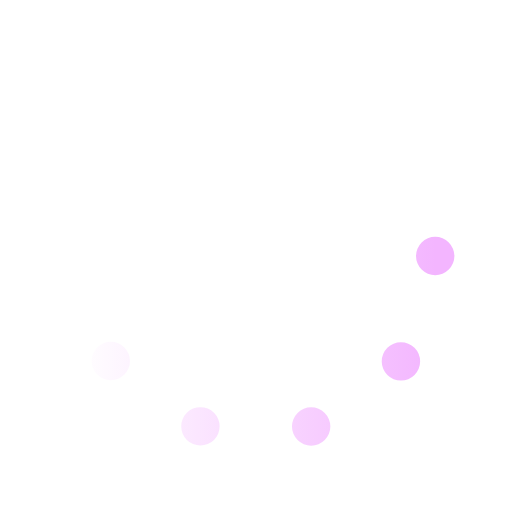
t = 0.00 s
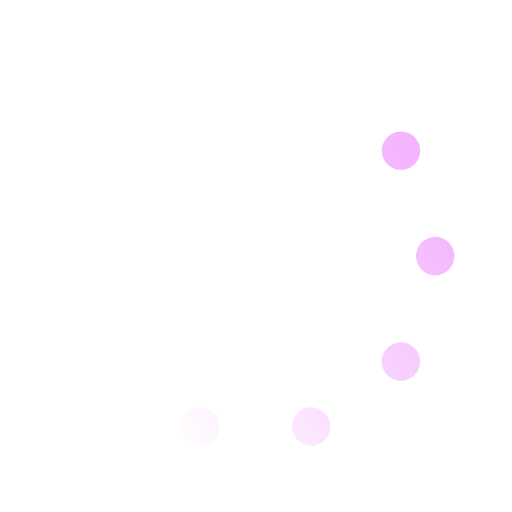
t = 0.33 s
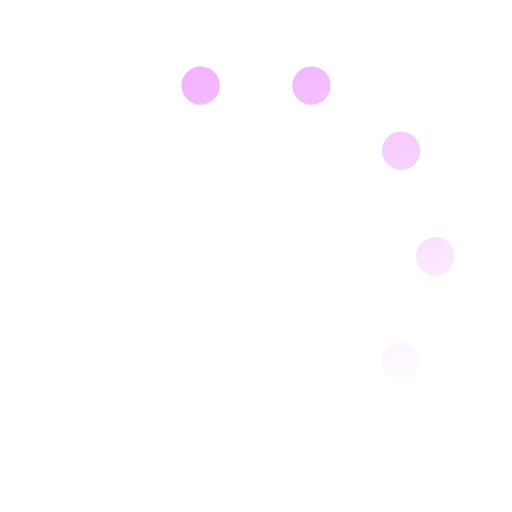
t = 0.67 s
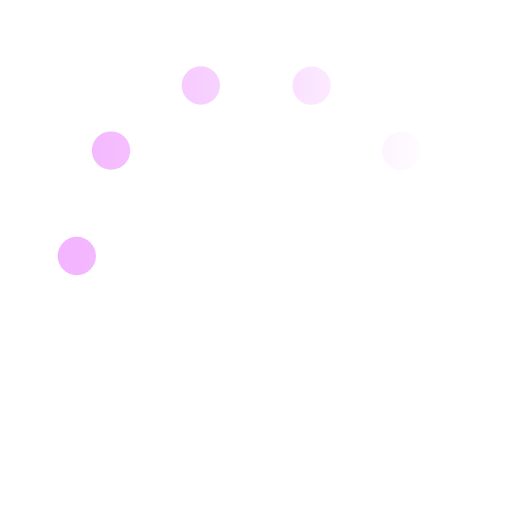
t = 1.00 s
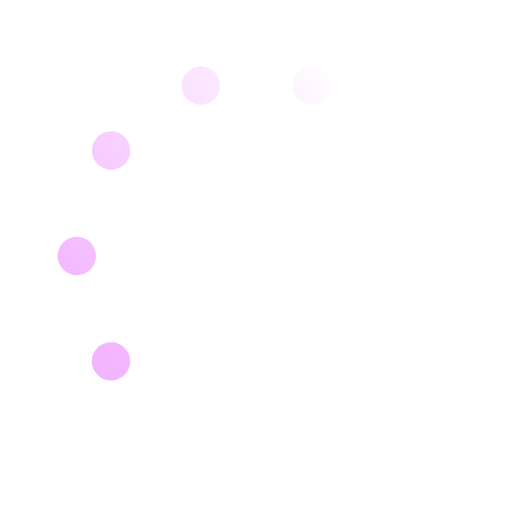
t = 1.33 s
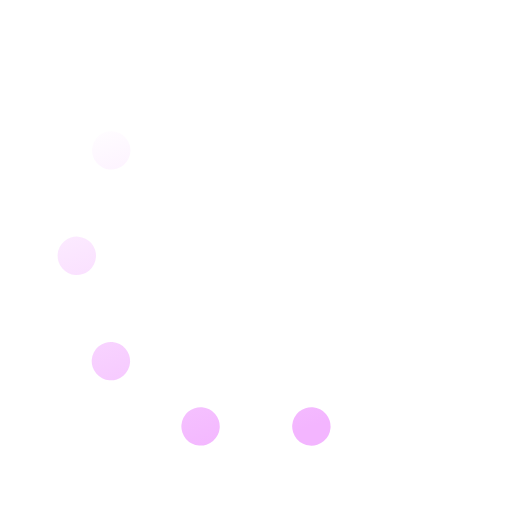
t = 1.67 s

The animated SVG that drew these frames (rendered in a browser with its animation timeline set to each time). Animation: 1 SMIL element (animateTransform=1); one cycle of 2.00 s, repeats indefinitely.

<svg xmlns='http://www.w3.org/2000/svg' viewBox='0 0 200 200'><linearGradient id='a6'><stop offset='0' stop-color='#F3B5FF' stop-opacity='0'></stop><stop offset='1' stop-color='#F3B5FF'></stop></linearGradient><circle fill='none' stroke='url(#a6)' stroke-width='15' stroke-linecap='round' stroke-dasharray='0 44 0 44 0 44 0 44 0 360' cx='100' cy='100' r='70' transform-origin='center'><animateTransform type='rotate' attributeName='transform' calcMode='discrete' dur='2' values='360;324;288;252;216;180;144;108;72;36' repeatCount='indefinite'></animateTransform></circle></svg>
